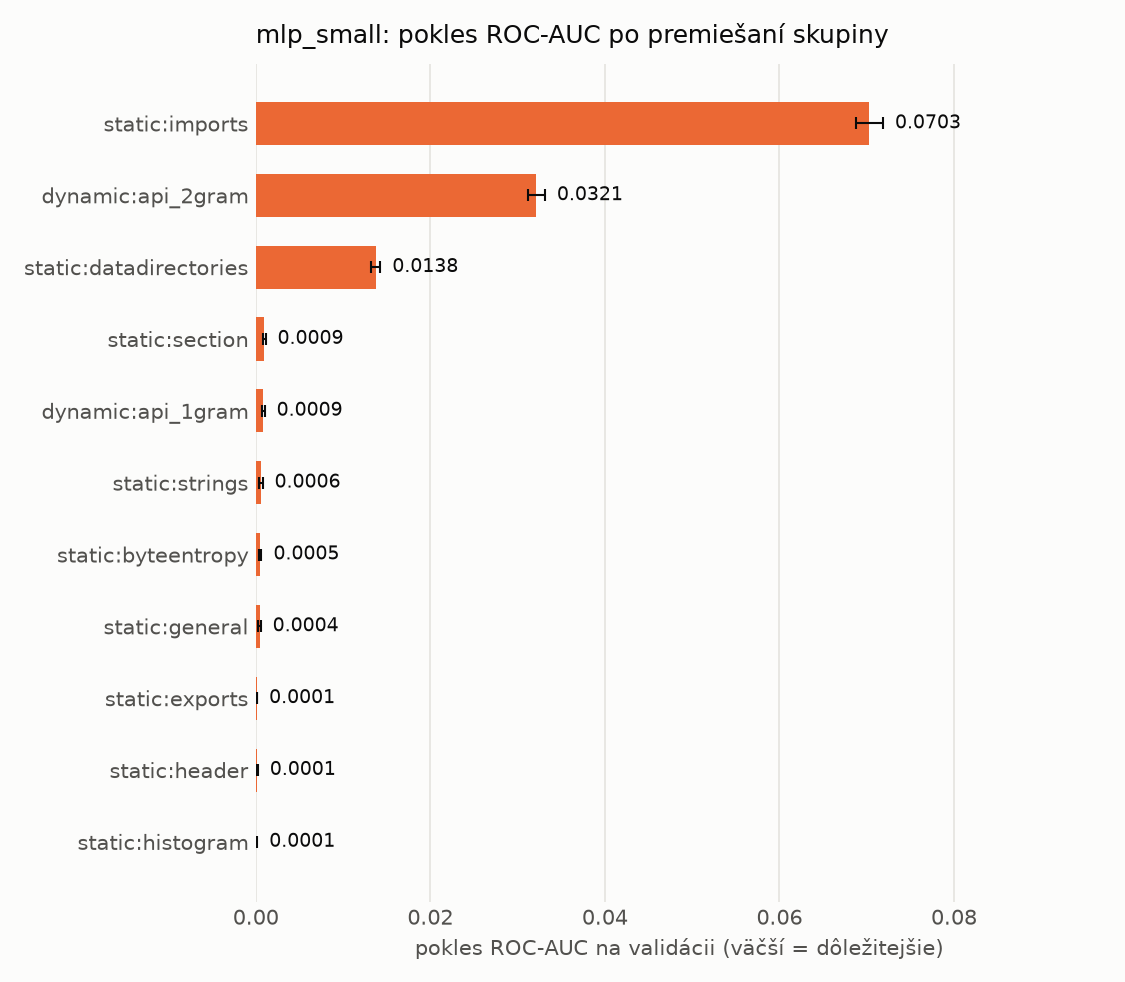

The file beside this chart, header and first rows:
name, n_features, auc_drop_mean, auc_drop_std, base_auc
static:imports, 1280, 0.0703, 0.001565, 0.9993
dynamic:api_2gram, 1551, 0.03213, 0.0009915, 0.9993
static:datadirectories, 30, 0.01376, 0.0005067, 0.9993
static:section, 255, 0.0009437, 0.0001693, 0.9993
dynamic:api_1gram, 449, 0.0008654, 0.0001411, 0.9993
static:strings, 104, 0.0005823, 0.0001879, 0.9993
static:byteentropy, 256, 0.0005265, 0.0001188, 0.9993
static:general, 10, 0.0004263, 0.000126, 0.9993
static:exports, 128, 0.0001228, 2.5334865873771678e-05, 0.9993
static:header, 62, 0.0001169, 0.0001112, 0.9993
static:histogram, 256, 5.421114971686514e-05, 0.0001094, 0.9993
